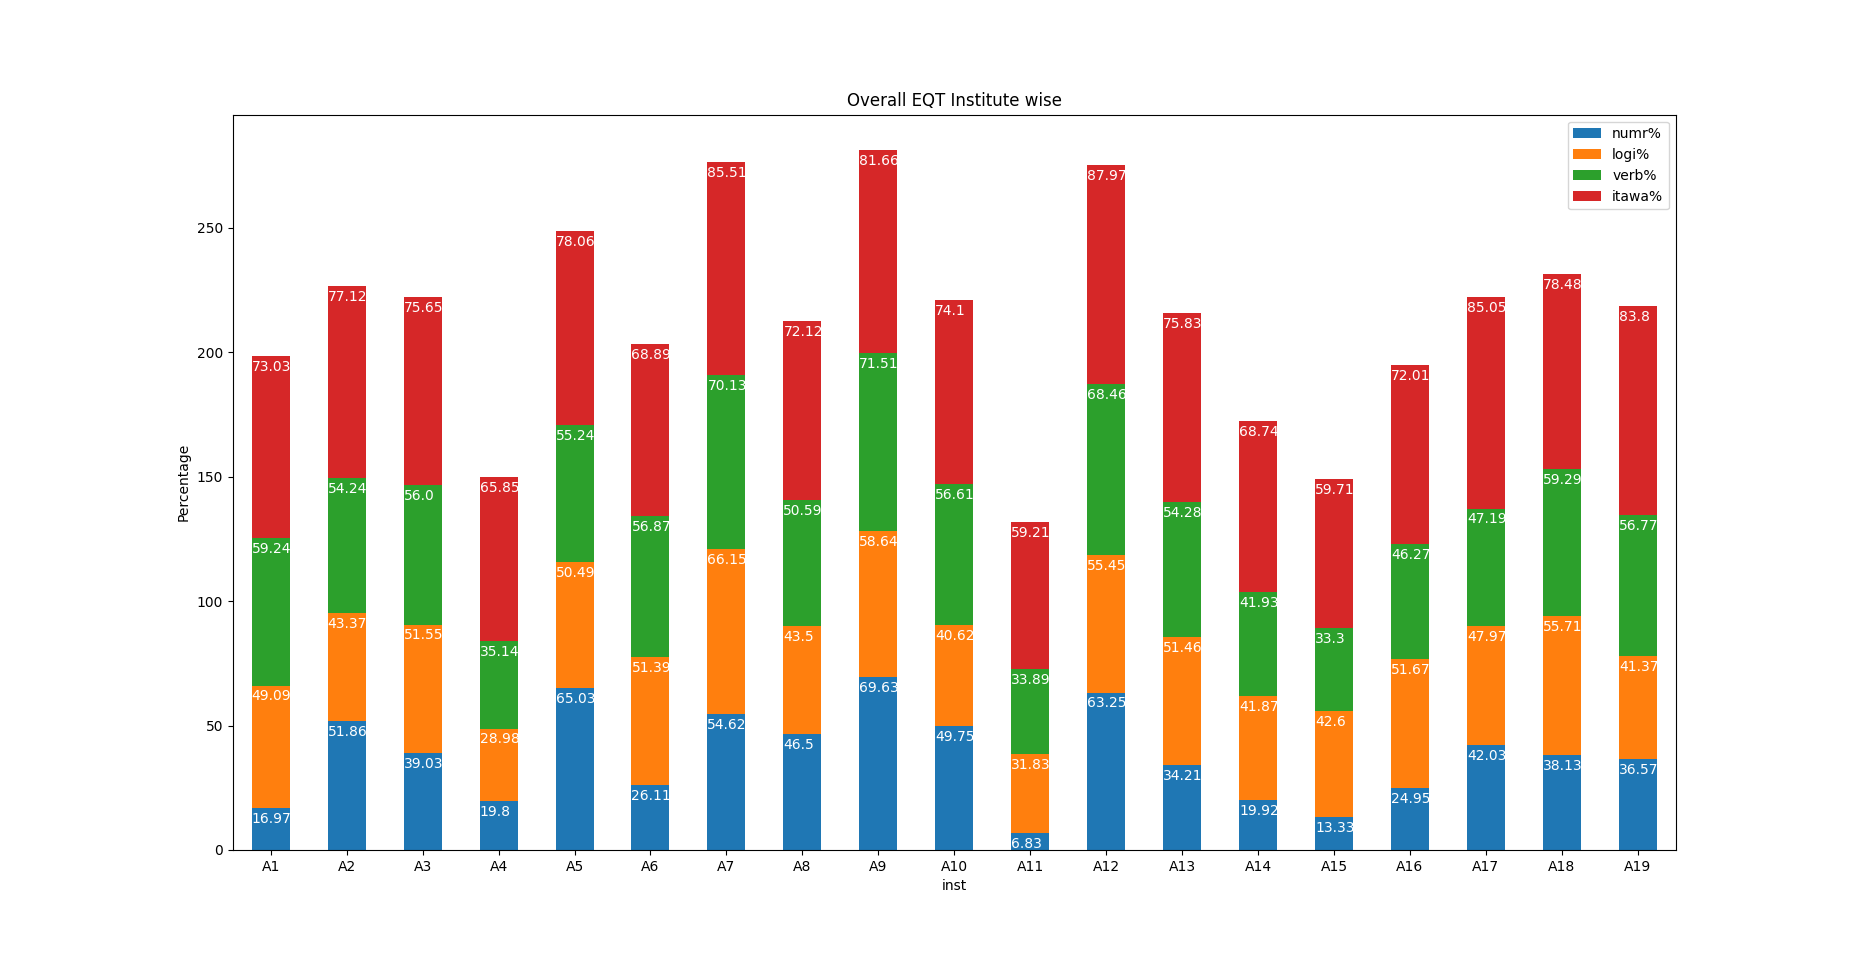

Source data for this figure (header and first rows):
, inst, q1, q2, q3, q4, q5, q6, q7, q8, q9, q10, q11, q12, q13, q14, q15, q16, q17, q18, q19, q20, q21, q22
0, A1, 1.0, -0.25, 1.0, 1.0, 1.0, 1.0, -0.25, 1.0, 1.0, 1.0, 0.0, 1.0, 1.0, 1.0, 1.0, -0.25, 1.0, 0.0, -0.25, 1.0, -0.25, 1.0
1, A1, 1.0, -0.25, 1.0, 1.0, 1.0, 1.0, 1.0, 1.0, 1.0, 1.0, -0.25, 1.0, -0.25, -0.25, 1.0, 1.0, 1.0, -0.25, 1.0, 1.0, -0.25, 1.0
2, A1, -0.25, 0.0, -0.25, 0.0, 1.0, 1.0, 0.0, 1.0, 1.0, 0.0, 0.0, -0.25, 1.0, 0.0, 1.0, 1.0, 1.0, 1.0, 0.0, -0.25, 0.0, 0.0
3, A1, 1.0, 1.0, -0.25, -0.25, 1.0, -0.25, -0.25, 1.0, 1.0, 1.0, 1.0, 1.0, 1.0, 1.0, -0.25, -0.25, 1.0, -0.25, -0.25, -0.25, 1.0, -0.25
4, A1, 1.0, 1.0, 1.0, -0.25, 1.0, 1.0, 1.0, 1.0, 1.0, 1.0, 1.0, 1.0, 1.0, 1.0, 1.0, -0.25, -0.25, 1.0, 1.0, 1.0, 0.0, 1.0
5, A1, 1.0, 1.0, 1.0, 1.0, 1.0, -0.25, 1.0, 1.0, -0.25, 1.0, 1.0, 1.0, 1.0, 1.0, 1.0, 1.0, -0.25, 1.0, 1.0, -0.25, -0.25, -0.25
6, A1, 1.0, 1.0, 1.0, 1.0, 1.0, -0.25, -0.25, 1.0, -0.25, 1.0, 1.0, 1.0, 1.0, 1.0, 1.0, -0.25, -0.25, -0.25, 1.0, -0.25, 1.0, 1.0
7, A1, -0.25, 1.0, 1.0, 1.0, 1.0, 1.0, 1.0, 1.0, 1.0, 1.0, 1.0, 1.0, -0.25, -0.25, 1.0, 1.0, 1.0, 1.0, -0.25, -0.25, 0.0, 0.0
8, A1, 1.0, 1.0, 1.0, 1.0, 1.0, -0.25, -0.25, -0.25, 1.0, 1.0, -0.25, 1.0, -0.25, 1.0, 1.0, -0.25, 1.0, -0.25, 1.0, 1.0, -0.25, -0.25
9, A1, 1.0, 1.0, 1.0, 1.0, 1.0, 1.0, 1.0, 1.0, 1.0, 1.0, 1.0, 1.0, -0.25, 1.0, 1.0, -0.25, 1.0, 1.0, 0.0, 1.0, 1.0, 1.0
10, A1, 1.0, 1.0, 1.0, 1.0, 1.0, 1.0, 1.0, 1.0, 1.0, 1.0, -0.25, 1.0, 1.0, 1.0, 1.0, 0.0, 1.0, 0.0, 0.0, -0.25, 1.0, 1.0
11, A2, 1.0, -0.25, 1.0, 1.0, 0.0, 1.0, 1.0, 1.0, 1.0, 1.0, 1.0, 1.0, 1.0, 1.0, 1.0, -0.25, 1.0, -0.25, 1.0, 1.0, 1.0, 0.0
12, A2, 1.0, 1.0, 1.0, -0.25, 1.0, 1.0, 1.0, 1.0, 1.0, 1.0, 1.0, 1.0, 1.0, 1.0, 1.0, 1.0, -0.25, 1.0, 1.0, 1.0, -0.25, 1.0
13, A2, 1.0, 1.0, 1.0, 1.0, 1.0, 1.0, 1.0, -0.25, 1.0, 1.0, 1.0, 1.0, 1.0, 1.0, 1.0, 1.0, 1.0, 1.0, 1.0, -0.25, -0.25, 1.0
14, A2, -0.25, 1.0, 1.0, 1.0, 1.0, 1.0, 1.0, 1.0, 1.0, 1.0, 1.0, 1.0, -0.25, 1.0, 1.0, -0.25, 1.0, -0.25, -0.25, 1.0, -0.25, 1.0
15, A2, 1.0, 1.0, 1.0, 1.0, 1.0, 1.0, 1.0, 1.0, 1.0, 1.0, 1.0, 1.0, -0.25, 1.0, 1.0, -0.25, 1.0, -0.25, 1.0, 1.0, 1.0, -0.25
16, A2, 1.0, -0.25, -0.25, 1.0, 1.0, 1.0, 1.0, 1.0, 1.0, 1.0, 1.0, 1.0, 1.0, 1.0, 1.0, -0.25, 0.0, 0.0, 1.0, 1.0, -0.25, 1.0
17, A2, 1.0, -0.25, 1.0, 1.0, -0.25, 1.0, 1.0, 1.0, 1.0, 1.0, 1.0, -0.25, 1.0, 1.0, 1.0, -0.25, -0.25, 1.0, 0.0, 1.0, -0.25, 1.0
18, A2, 1.0, 1.0, 1.0, -0.25, -0.25, 1.0, 1.0, 1.0, 1.0, 1.0, -0.25, 1.0, -0.25, 1.0, 1.0, 1.0, 1.0, -0.25, 1.0, 1.0, 1.0, 1.0
19, A2, 1.0, 1.0, 1.0, 1.0, 1.0, -0.25, 1.0, 1.0, 1.0, 1.0, 1.0, 1.0, 1.0, 1.0, 1.0, -0.25, 1.0, -0.25, -0.25, -0.25, 1.0, -0.25
20, A2, 1.0, 1.0, 1.0, 1.0, 1.0, 1.0, 1.0, 1.0, -0.25, 1.0, 1.0, 1.0, 1.0, 1.0, 1.0, 1.0, 0.0, 0.0, 0.0, -0.25, 1.0, -0.25
21, A2, 1.0, 1.0, 1.0, 1.0, 1.0, 0.0, 1.0, 1.0, -0.25, 1.0, 1.0, 1.0, 1.0, 1.0, 1.0, 0.0, 1.0, 0.0, 1.0, 1.0, 1.0, 1.0
22, A2, -0.25, -0.25, 1.0, 1.0, 1.0, 1.0, 1.0, 1.0, 1.0, 1.0, 1.0, 1.0, 1.0, 1.0, 1.0, -0.25, -0.25, 1.0, 0.0, 1.0, 1.0, -0.25
23, A2, -0.25, 1.0, 1.0, 1.0, 1.0, 1.0, 1.0, 1.0, 1.0, 1.0, 1.0, 1.0, 1.0, -0.25, 1.0, 1.0, 1.0, 1.0, 1.0, 1.0, 1.0, -0.25
24, A2, -0.25, 1.0, 1.0, -0.25, 1.0, 1.0, 1.0, 1.0, 1.0, -0.25, 1.0, 1.0, 1.0, 1.0, 1.0, -0.25, 1.0, 1.0, 1.0, 1.0, 1.0, -0.25
25, A2, 1.0, 1.0, 1.0, 1.0, 1.0, -0.25, 1.0, 1.0, 1.0, 1.0, 1.0, 1.0, 1.0, 1.0, -0.25, 1.0, 1.0, 1.0, 1.0, 1.0, 1.0, -0.25
26, A2, 1.0, -0.25, 1.0, 1.0, 1.0, 1.0, -0.25, -0.25, 1.0, -0.25, 1.0, 1.0, 1.0, -0.25, 1.0, -0.25, -0.25, 1.0, 1.0, 1.0, 1.0, 1.0
27, A2, 1.0, 1.0, 1.0, 1.0, 1.0, 1.0, 1.0, 1.0, -0.25, 1.0, 1.0, -0.25, 1.0, 1.0, 1.0, 1.0, -0.25, -0.25, 1.0, 1.0, 1.0, -0.25
28, A2, 1.0, 1.0, 1.0, 1.0, 1.0, 1.0, 1.0, -0.25, 1.0, 1.0, 1.0, 1.0, 1.0, 1.0, 1.0, 1.0, -0.25, 1.0, 1.0, 1.0, -0.25, 1.0
29, A2, -0.25, 1.0, 1.0, -0.25, 1.0, 1.0, 1.0, 1.0, 1.0, 1.0, 1.0, 1.0, 1.0, -0.25, 1.0, 1.0, -0.25, 1.0, 0.0, 1.0, 1.0, 0.0
30, A2, 1.0, 1.0, 1.0, 1.0, 1.0, 1.0, 1.0, 1.0, 1.0, 1.0, 1.0, -0.25, 1.0, 1.0, 1.0, -0.25, -0.25, -0.25, -0.25, 1.0, 1.0, 1.0
31, A2, 1.0, 1.0, 1.0, 1.0, 1.0, 1.0, 1.0, -0.25, -0.25, 1.0, 1.0, 1.0, 1.0, 1.0, 1.0, 1.0, 1.0, 1.0, -0.25, -0.25, -0.25, -0.25
32, A2, 1.0, 1.0, 1.0, -0.25, 1.0, 1.0, -0.25, 1.0, -0.25, 1.0, 1.0, -0.25, 1.0, 1.0, 1.0, -0.25, 1.0, 0.0, 1.0, 1.0, 1.0, 0.0
33, A2, 1.0, -0.25, -0.25, 1.0, 1.0, -0.25, -0.25, 1.0, -0.25, 1.0, 1.0, 1.0, 1.0, 1.0, 1.0, -0.25, 1.0, -0.25, 1.0, -0.25, 1.0, -0.25
34, A2, 1.0, 1.0, -0.25, 1.0, 1.0, -0.25, 1.0, 1.0, 1.0, 1.0, 1.0, 1.0, 1.0, 1.0, 1.0, -0.25, 1.0, 1.0, 1.0, 1.0, -0.25, 1.0
35, A2, 1.0, 1.0, 1.0, -0.25, 1.0, 1.0, -0.25, 1.0, 1.0, -0.25, -0.25, 0.0, 1.0, 1.0, 1.0, -0.25, 1.0, 1.0, 1.0, -0.25, 1.0, 1.0
36, A2, 1.0, 1.0, 1.0, 1.0, 1.0, 1.0, 1.0, 1.0, 1.0, -0.25, 1.0, -0.25, 1.0, 1.0, 1.0, -0.25, 1.0, 1.0, 1.0, -0.25, 1.0, 1.0
37, A2, 1.0, -0.25, 1.0, 1.0, 1.0, 1.0, 1.0, -0.25, 0.0, -0.25, 1.0, -0.25, 1.0, 1.0, -0.25, 1.0, -0.25, -0.25, 0.0, -0.25, -0.25, -0.25
38, A2, 1.0, 1.0, -0.25, 1.0, 1.0, 1.0, 1.0, -0.25, 1.0, 1.0, 1.0, 1.0, -0.25, 1.0, 1.0, 1.0, -0.25, -0.25, 1.0, 1.0, 0.0, -0.25
39, A2, 1.0, 1.0, -0.25, 1.0, 1.0, -0.25, -0.25, 1.0, 1.0, 1.0, -0.25, 1.0, 1.0, 1.0, -0.25, 1.0, 1.0, 1.0, 1.0, 1.0, 1.0, 1.0
40, A2, 1.0, -0.25, 0.0, 1.0, 1.0, 0.0, 1.0, 1.0, 1.0, 1.0, -0.25, -0.25, -0.25, -0.25, 1.0, 0.0, 0.0, 1.0, 1.0, -0.25, 0.0, 0.0
41, A2, 1.0, 1.0, 1.0, 1.0, 1.0, 1.0, 1.0, -0.25, 1.0, 1.0, 1.0, 1.0, 1.0, -0.25, 1.0, 1.0, 0.0, -0.25, 0.0, 0.0, 0.0, 0.0
42, A2, 1.0, 1.0, 1.0, 1.0, 1.0, 1.0, -0.25, -0.25, 1.0, -0.25, 1.0, -0.25, 1.0, 1.0, 1.0, 1.0, 1.0, 0.0, 1.0, 1.0, 0.0, 1.0
43, A2, 1.0, 1.0, 1.0, 1.0, -0.25, 1.0, 1.0, 1.0, -0.25, 1.0, 1.0, 1.0, 1.0, 1.0, 1.0, 1.0, 0.0, 0.0, 1.0, -0.25, 0.0, -0.25
44, A2, 1.0, 0.0, 1.0, 1.0, -0.25, 1.0, 1.0, 1.0, 1.0, 1.0, 1.0, 1.0, 1.0, 1.0, -0.25, 0.0, 0.0, 1.0, 0.0, 1.0, 0.0, 0.0
45, A2, 1.0, -0.25, 1.0, 1.0, -0.25, 1.0, 1.0, 1.0, 1.0, 1.0, -0.25, 1.0, 1.0, 1.0, 1.0, 0.0, 1.0, 0.0, 1.0, 0.0, 0.0, 0.0
46, A2, 1.0, 0.0, -0.25, 1.0, 0.0, -0.25, 1.0, 1.0, -0.25, 1.0, 0.0, 1.0, 1.0, 0.0, 1.0, 1.0, 1.0, 0.0, 0.0, 1.0, -0.25, 0.0
47, A2, 1.0, 1.0, 1.0, 1.0, 1.0, 1.0, 1.0, 1.0, -0.25, 1.0, 1.0, 1.0, 1.0, 1.0, 1.0, 1.0, -0.25, 1.0, 1.0, -0.25, 1.0, -0.25
48, A2, 1.0, 1.0, 0.0, 1.0, 1.0, 1.0, 1.0, 1.0, 1.0, 1.0, 1.0, 1.0, -0.25, 1.0, 0.0, 0.0, 0.0, 0.0, 0.0, 1.0, 1.0, -0.25
49, A2, 1.0, 1.0, 1.0, 1.0, 1.0, 1.0, 1.0, 1.0, 1.0, 1.0, 1.0, 1.0, 1.0, -0.25, 1.0, 0.0, 0.0, 1.0, 1.0, 1.0, 1.0, 1.0
50, A2, -0.25, 1.0, 1.0, 1.0, -0.25, 1.0, -0.25, 1.0, 1.0, 1.0, 1.0, -0.25, -0.25, 1.0, 1.0, 1.0, 0.0, -0.25, -0.25, -0.25, -0.25, -0.25
51, A2, -0.25, 0.0, -0.25, 1.0, 1.0, 1.0, 1.0, 1.0, 0.0, -0.25, 0.0, -0.25, 1.0, 1.0, 1.0, 0.0, 0.0, 1.0, 1.0, 1.0, 1.0, 1.0
52, A2, 1.0, 1.0, 1.0, 1.0, -0.25, 1.0, 1.0, 1.0, 1.0, 1.0, 1.0, 1.0, 1.0, 1.0, 1.0, -0.25, 1.0, 1.0, -0.25, 0.0, 1.0, 1.0
53, A2, 1.0, 1.0, 1.0, 1.0, 1.0, 1.0, 1.0, -0.25, 1.0, 1.0, 1.0, 1.0, 1.0, 1.0, 1.0, 1.0, 0.0, 1.0, 1.0, 0.0, 1.0, 1.0
54, A2, 1.0, 1.0, 1.0, -0.25, 1.0, 1.0, 1.0, 1.0, 1.0, 1.0, 1.0, 1.0, 1.0, 1.0, -0.25, -0.25, -0.25, 1.0, 1.0, -0.25, 1.0, 1.0
55, A3, 1.0, 1.0, 1.0, 1.0, 1.0, 1.0, 1.0, 1.0, 1.0, 1.0, 1.0, 1.0, 1.0, 1.0, -0.25, -0.25, 0.0, 1.0, 1.0, 1.0, 1.0, 0.0
56, A3, 1.0, 1.0, 1.0, 1.0, 1.0, 1.0, 1.0, 1.0, -0.25, 1.0, -0.25, 1.0, 1.0, 1.0, 1.0, -0.25, -0.25, 1.0, 1.0, 1.0, -0.25, 1.0
57, A3, 1.0, 1.0, 1.0, 1.0, 1.0, 1.0, 1.0, -0.25, 1.0, 1.0, 1.0, 1.0, -0.25, 1.0, -0.25, -0.25, -0.25, -0.25, -0.25, 1.0, 1.0, 1.0
58, A3, 1.0, 1.0, 1.0, 1.0, 1.0, 1.0, 1.0, -0.25, 1.0, 1.0, 1.0, 1.0, -0.25, 1.0, 1.0, -0.25, 0.0, 1.0, 1.0, 1.0, 1.0, 1.0
59, A3, 1.0, 1.0, 1.0, 1.0, 1.0, 1.0, 1.0, 1.0, -0.25, 0.0, 1.0, 1.0, -0.25, 1.0, 1.0, -0.25, -0.25, -0.25, -0.25, 0.0, -0.25, 1.0
... 1,266 more rows
